Run: headless pygame with SDL's dummy video driver; simulated clock (each Clock.tick advances the game by its frame time, no real sleeping); random seed 0; keys injected as events and as key.get_pressed() state; no mouse input.
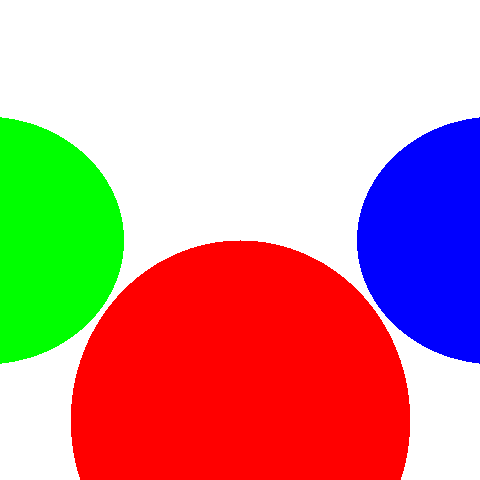
Frame 1 of 4 · flips 1–60 · no input
Frame 2 of 4 · flips 61–180 · tapped SPACE, RETURN · held RIGHT (→), D · screen unchanged from frame 1, image omitted
Frame 3 of 4 · flips 181–300 · held DOWN (↓), S · screen unchanged from frame 2, image omitted
Frame 4 of 4 · flips 301–420 · held LEFT (←), A, UP (↑), W · screen unchanged from frame 3, image omitted

The pygame program that drew these frames:

import pygame
import math

class Vector:
    def __init__( self, x, y, z ):
        self.x = x
        self.y = y
        self.z = z

    def add( lhs, rhs ):
        return Vector( lhs.x + rhs.x, lhs.y + rhs.y, lhs.z + rhs.z )

    def sub( lhs, rhs ):
        return Vector( lhs.x - rhs.x, lhs.y - rhs.y, lhs.z - rhs.z )

    def mult( vector, scalar ):
        return Vector( vector.x * scalar, vector.y * scalar, vector.z * scalar )

    def dot( lhs, rhs ):
        return lhs.x * rhs.x + lhs.y * rhs.y + lhs.z * rhs.z

    def len_sq( self ):
        return Vector.dot( self, self )

    def len( self ):
        return math.sqrt( self.len_sq() )

class Sphere:
    def __init__( self, position, radius, color ):
        self.position = position
        self.radius = radius
        self.color = color

    def intersect( self, origin, direction ):
        position = Vector.sub( self.position, origin )

        a = direction.len_sq()
        b = Vector.dot( position, direction )
        c = position.len_sq() - self.radius * self.radius

        d = b * b - a * c
        if d < 0: return math.inf

        t2 = ( b - math.sqrt( d ) ) / a
        return t2 if t2 > 0 else math.inf

canvas_width = 480
canvas_height = 480
camera_pos = Vector( 0, 0, 0 )
camera_dir = Vector( 0, 0, 1 )
viewport_distance = 1
viewport_width = 1
viewport_height = 1
viewport_max = 1000

# TODO: This only works if the camera is at the origin looking down the z axis
def canvas_to_viewport( cx, cy ):
    return Vector (
        ( cx - canvas_width / 2 ) * viewport_width / canvas_width, 
        -( cy - canvas_height / 2 ) * viewport_height / canvas_height, 
        viewport_distance )

pygame.init()
display = pygame.display.set_mode( ( canvas_width, canvas_height ) )
display.fill( ( 255, 255, 255 ) )
pygame.display.set_caption( "py-render" )

clock = pygame.time.Clock()

def put_pixel( x, y, color ):
    display.set_at( ( x, y ), color )

scene = [
    Sphere( Vector( 0, -1, 3 ), 1, ( 255, 0, 0 ) ),
    Sphere( Vector( 2, 0, 4 ), 1, ( 0, 0, 255 ) ),
    Sphere( Vector( -2, 0, 4 ), 1, ( 0, 255, 0 ) ),
]

def find_intersection( origin, direction, t_min, t_max ):
    closest_t = math.inf
    closest_object = None

    for object in scene:
        t = object.intersect( origin, direction )

        if t < t_min: continue
        if t > t_max: continue

        if t < closest_t:
            closest_t = t
            closest_object = object

    return closest_object

for cx in range( canvas_width ):
    for cy in range( canvas_height ):
        p = canvas_to_viewport( cx, cy )
        object = find_intersection( camera_pos, Vector.sub( p, camera_pos), viewport_distance, viewport_max )
        if object: put_pixel( cx, cy, object.color )

while True:
    for event in pygame.event.get():
        if event.type == pygame.QUIT:
            pygame.quit()
            raise SystemExit
    pygame.display.update()
    clock.tick( 60 )
